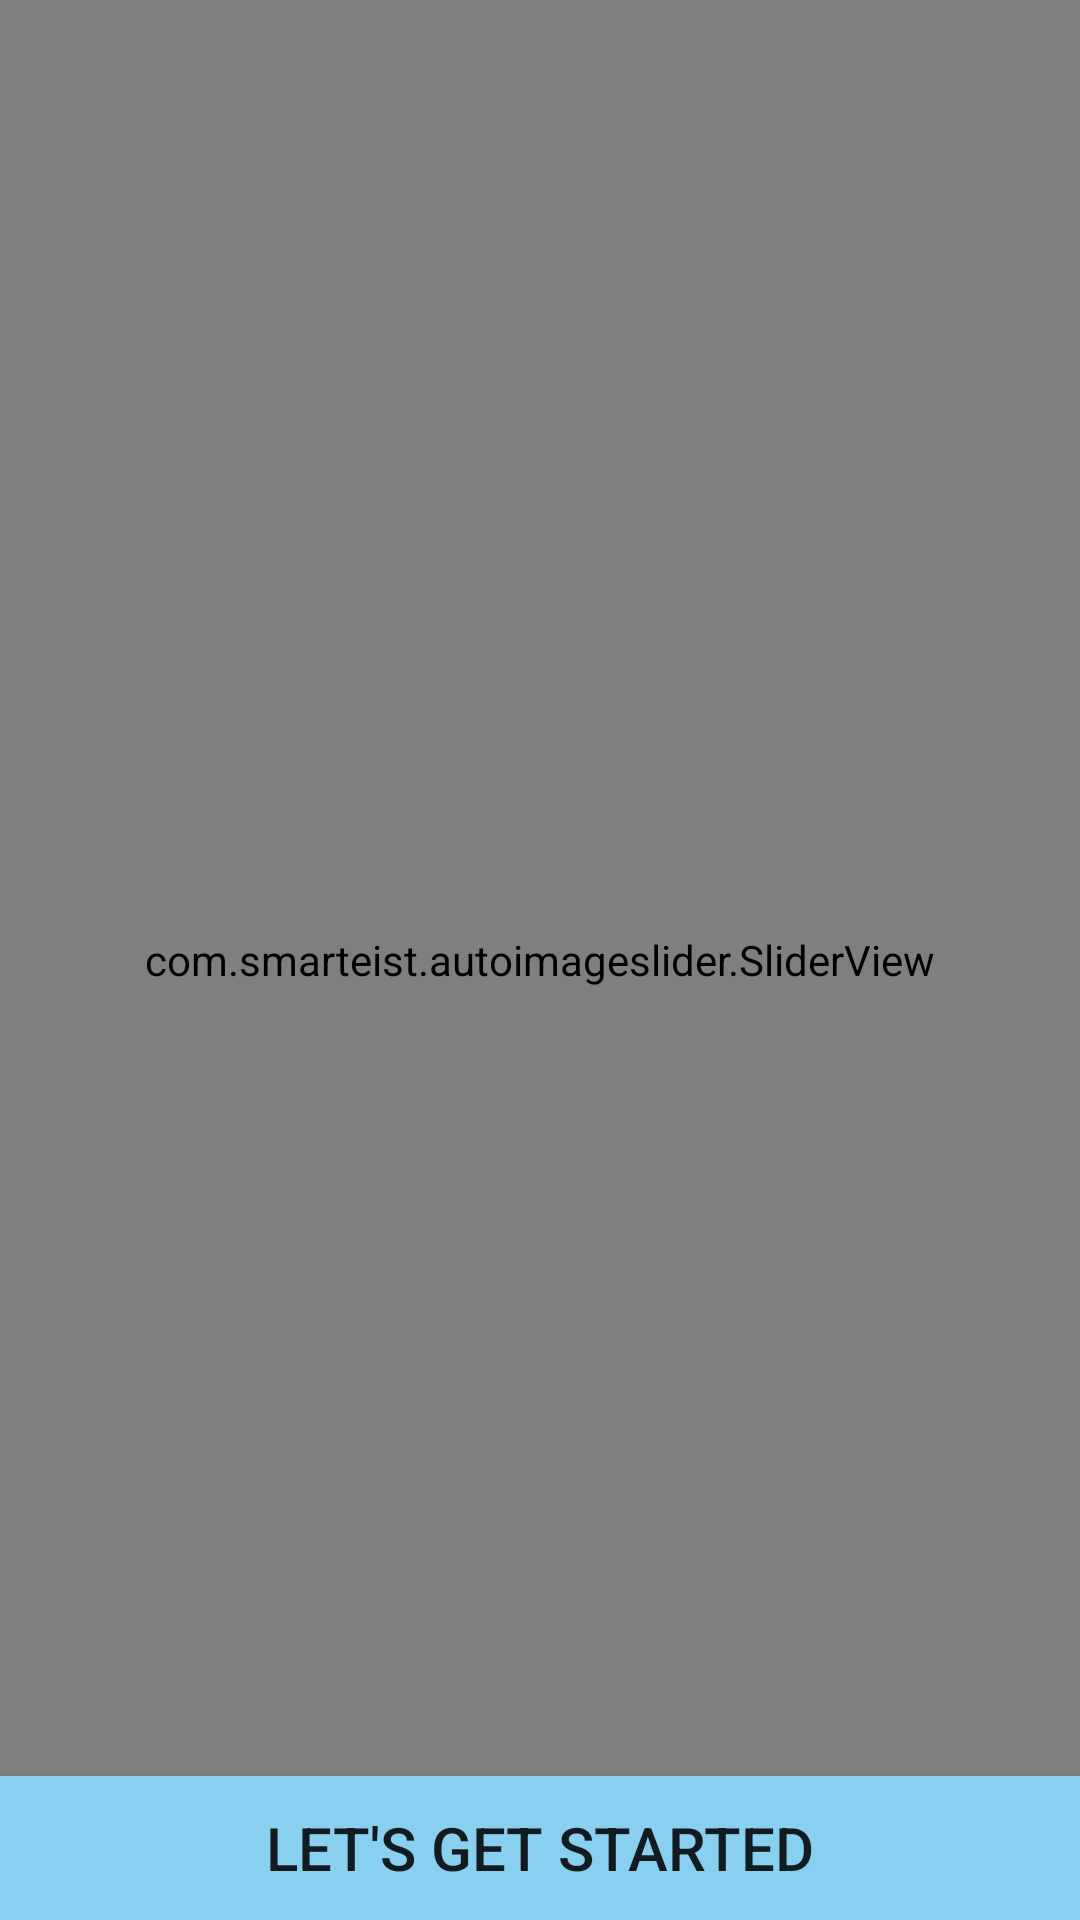

This screen was rendered from an Android layout file. Write that file and the resources it references.
<!-- AndroidManifest.xml: application theme Theme.Tout_le_Monde -->
<!-- res/layout/activity_welcome.xml -->
<?xml version="1.0" encoding="utf-8"?>
<RelativeLayout xmlns:android="http://schemas.android.com/apk/res/android"
    xmlns:app="http://schemas.android.com/apk/res-auto"
    xmlns:tools="http://schemas.android.com/tools"
    android:layout_width="match_parent"
    android:layout_height="match_parent"
    android:background="@color/black"
    tools:context=".WelcomeActivity">

    <Button
        android:id="@+id/btnStart"
        android:layout_width="match_parent"
        android:layout_height="wrap_content"
        android:layout_alignParentEnd="true"
        android:layout_alignParentBottom="true"
        android:layout_centerHorizontal="true"
        android:background="@color/sky"
        android:textAlignment="center"
        android:textAllCaps="true"
        android:textSize="20sp"
        android:layout_marginEnd="0dp"
        android:layout_marginBottom="0dp"
        android:text="Let's Get Started" />

    <com.smarteist.autoimageslider.SliderView
        android:layout_width="match_parent"
        android:layout_height="match_parent"
        android:id="@+id/slider_view"
        app:sliderScrollTimeInSec="3"
        app:sliderStartAutoCycle="true"
        app:sliderAutoCycleDirection="back_and_forth"
        app:sliderIndicatorPadding="4dp"
        app:sliderIndicatorRadius="1.5dp"
        app:sliderIndicatorSelectedColor="#636363"
        app:sliderAnimationDuration="1000"
        app:sliderIndicatorOrientation="horizontal"
        app:sliderIndicatorGravity="center_horizontal|top" />

</RelativeLayout>
<!-- resources referenced by this layout -->
<resources>
  <color name="black">#FF000000</color>
  <color name="sky">#89CFF0</color>
  <style name="Theme.Tout_le_Monde" parent="Theme.AppCompat.Light.NoActionBar">
      
          <item name="colorPrimary">@color/purple_500</item>
  
          <item name="colorPrimaryVariant">@color/purple_700</item>
          <item name="colorOnPrimary">@color/white</item>
          
          <item name="colorSecondary">@color/teal_200</item>
          <item name="colorSecondaryVariant">@color/teal_700</item>
          <item name="colorOnSecondary">@color/black</item>
          
          <item name="android:statusBarColor" tools:targetApi="l">?attr/colorPrimaryVariant</item>
          
      </style>
  <color name="purple_500">#FF6200EE</color>
  <color name="purple_700">#FF3700B3</color>
  <color name="white">#FFFFFFFF</color>
  <color name="teal_200">#FF03DAC5</color>
  <color name="teal_700">#FF018786</color>
</resources>
